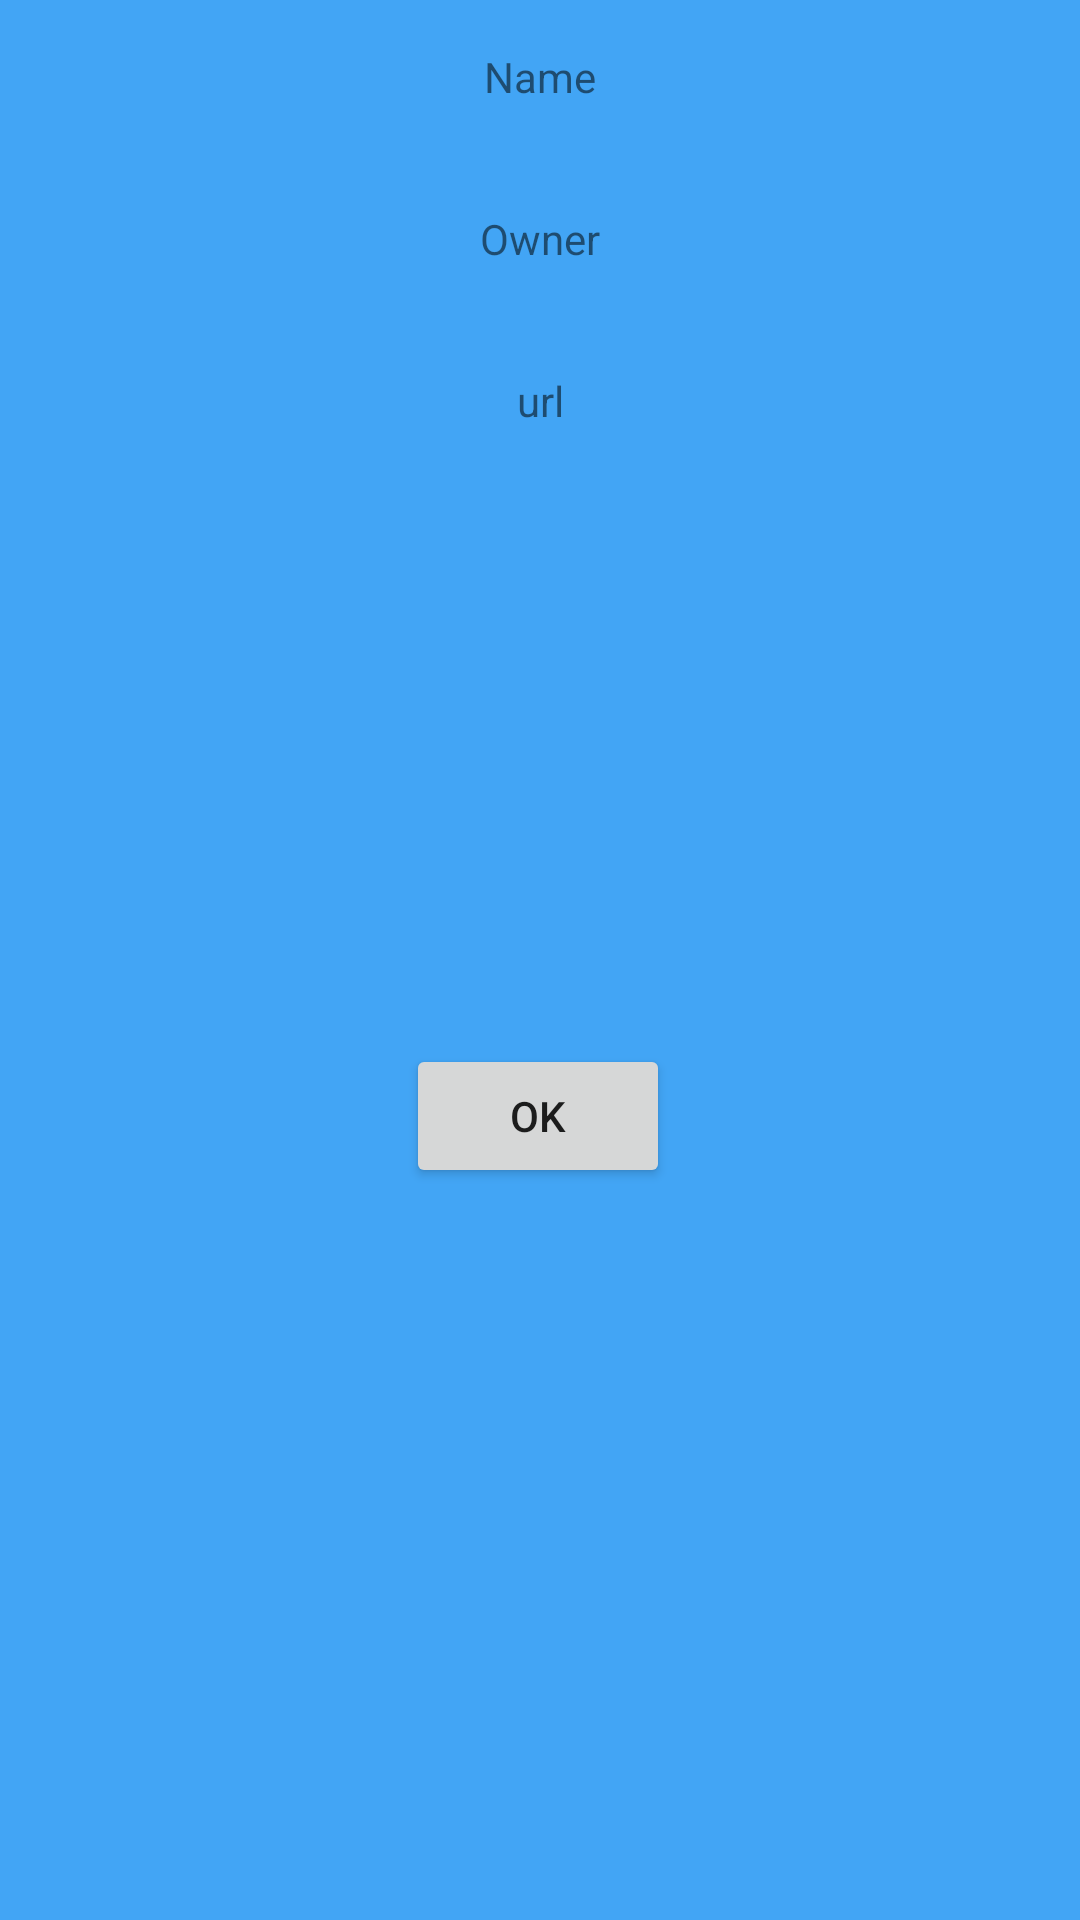

Android layout source for this screen:
<!-- AndroidManifest.xml: application theme AppTheme -->
<!-- res/layout/activity_repository_detail.xml -->
<?xml version="1.0" encoding="utf-8"?>
<androidx.constraintlayout.widget.ConstraintLayout xmlns:android="http://schemas.android.com/apk/res/android"
    xmlns:app="http://schemas.android.com/apk/res-auto"
    xmlns:tools="http://schemas.android.com/tools"
    android:layout_width="match_parent"
    android:layout_height="match_parent"
    tools:context=".mvpsample.respositorydetail.RepositoryDetailActivity">

    <TextView
        android:id="@+id/textView"
        android:layout_width="wrap_content"
        android:layout_height="wrap_content"
        android:layout_marginTop="16dp"
        android:text="@string/name"
        app:layout_constraintEnd_toEndOf="parent"
        app:layout_constraintStart_toStartOf="parent"
        app:layout_constraintTop_toTopOf="parent" />

    <TextView
        android:id="@+id/tv_name"
        android:layout_width="wrap_content"
        android:layout_height="wrap_content"
        android:layout_marginTop="8dp"
        app:layout_constraintEnd_toEndOf="parent"
        app:layout_constraintStart_toStartOf="parent"
        app:layout_constraintTop_toBottomOf="@+id/textView" />

    <TextView
        android:id="@+id/textView4"
        android:layout_width="wrap_content"
        android:layout_height="wrap_content"
        android:layout_marginTop="8dp"
        android:text="@string/owner"
        app:layout_constraintEnd_toEndOf="parent"
        app:layout_constraintStart_toStartOf="parent"
        app:layout_constraintTop_toBottomOf="@+id/tv_name" />

    <TextView
        android:id="@+id/tv_owner"
        android:layout_width="wrap_content"
        android:layout_height="wrap_content"
        android:layout_marginTop="8dp"
        app:layout_constraintEnd_toEndOf="parent"
        app:layout_constraintStart_toStartOf="parent"
        app:layout_constraintTop_toBottomOf="@+id/textView4" />

    <TextView
        android:id="@+id/textView6"
        android:layout_width="wrap_content"
        android:layout_height="wrap_content"
        android:layout_marginTop="8dp"
        android:text="@string/url"
        app:layout_constraintEnd_toEndOf="parent"
        app:layout_constraintStart_toStartOf="parent"
        app:layout_constraintTop_toBottomOf="@+id/tv_owner" />

    <TextView
        android:id="@+id/tv_url"
        android:layout_width="wrap_content"
        android:layout_height="wrap_content"
        android:layout_marginTop="8dp"
        app:layout_constraintEnd_toEndOf="parent"
        app:layout_constraintStart_toStartOf="parent"
        app:layout_constraintTop_toBottomOf="@+id/textView6" />

    <Button
        android:id="@+id/btn_close_detail"
        android:layout_width="wrap_content"
        android:layout_height="48dp"
        android:layout_marginBottom="244dp"
        android:text="@string/ok"
        app:layout_constraintBottom_toBottomOf="parent"
        app:layout_constraintEnd_toEndOf="parent"
        app:layout_constraintHorizontal_bias="0.498"
        app:layout_constraintStart_toStartOf="parent" />

</androidx.constraintlayout.widget.ConstraintLayout>
<!-- resources referenced by this layout -->
<resources>
  <string name="name">Name</string>
  <string name="ok">Ok</string>
  <string name="owner">Owner</string>
  <string name="url">url</string>
  <style name="AppTheme" parent="Theme.AppCompat.Light.NoActionBar">
          
          <item name="colorPrimary">@color/colorPrimary</item>
          <item name="colorPrimaryDark">@color/colorPrimaryDark</item>
          <item name="colorAccent">@color/colorAccent</item>
          <item name="android:windowBackground">@color/colorBackground</item>
      </style>
  <color name="colorPrimary">#008577</color>
  <color name="colorPrimaryDark">#00574B</color>
  <color name="colorAccent">#D81B60</color>
  <color name="colorBackground">#42A5F5</color>
</resources>
